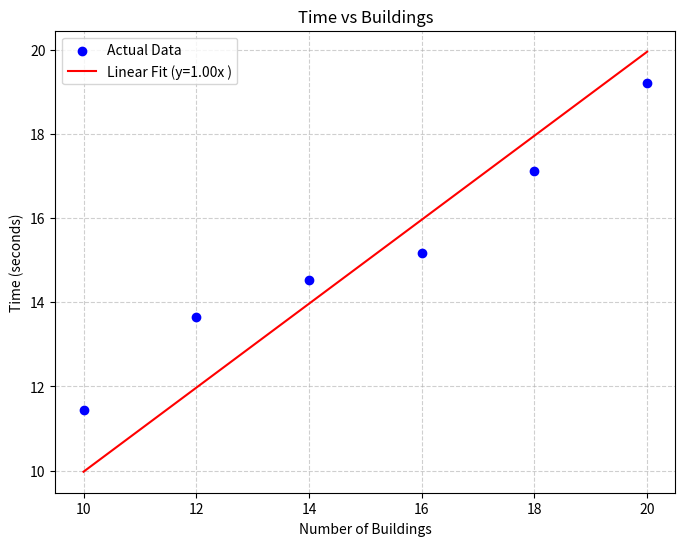

Write the Python code that produced this figure. (Note: this script raises an exception after producing the figure.)

import pandas as pd
import numpy as np
import matplotlib.pyplot as plt
import os
# RUN from. src file
# From errorfile Tast Task2_29094101
buildings = np.array([10,12,14,16,18,20])
time_real = np.array([
    11.441582202911377,
    13.65561032295227,
    14.53552770614624,
    15.15862226486206,
    17.12391686439514,
    19.195929765701294
])



# Linear fit with intercept = 0
slope = np.dot(buildings, time_real) / np.dot(buildings, buildings)
trendline = slope * buildings

#Plot
plt.figure(figsize=(8, 6))
plt.scatter(buildings, time_real, color='blue', label='Actual Data', zorder=5)
plt.plot(buildings, trendline, color='red', label=f'Linear Fit (y={slope:.2f}x )')
plt.xlabel('Number of Buildings')
plt.ylabel('Time (seconds)')
plt.title('Time vs Buildings')
plt.legend()
plt.grid(True, linestyle='--', alpha=0.6)

# 5. Save the image
# You can change the filename here. 'dpi' makes it look sharper.
figure_name='linear_regression_5points_task10.png'
save_path = os.path.join('..', 'figures', figure_name)
plt.savefig(save_path)

print(f"Plot saved successfully as '{figure_name}'")
print(f"Regression Equation: Time = {slope:.2f} * Buildings")
print("Value at x=0:", slope * 0)
